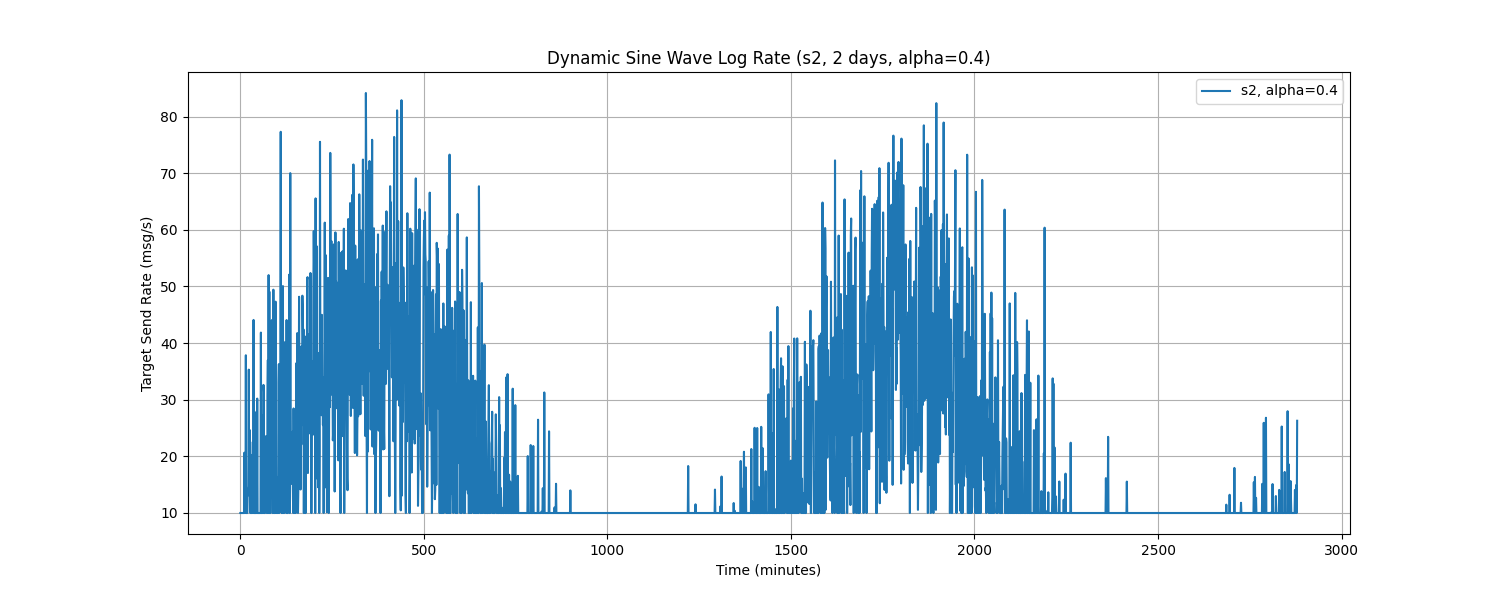

The table this chart was drawn from, first rows:
Time, target_send_rate
0.0, 10.0
1.0, 10.0
2.0, 10.0
3.0, 10.0
4.0, 10.0
5.0, 10.0
6.0, 10.0
7.0, 10.0
8.0, 10.0
9.0, 10.0
10.0, 10.0
11.0, 20.65
12.0, 10.0
13.0, 20.51
14.0, 10.2
15.0, 37.86
16.0, 10.0
17.0, 10.0
18.0, 10.0
19.0, 10.0
20.0, 13.56
21.0, 14.16
22.0, 14.72
23.0, 35.32
24.0, 13.09
25.0, 24.68
26.0, 17.46
27.0, 10.0
28.0, 10.0
29.0, 20.26
30.0, 10.0
31.0, 10.0
32.0, 10.0
33.0, 15.88
34.0, 22.56
35.0, 10.0
36.0, 44.09
37.0, 10.0
38.0, 10.0
39.0, 10.0
40.0, 10.0
41.0, 10.0
42.0, 10.0
43.0, 10.0
44.0, 27.88
45.0, 10.0
46.0, 30.2
47.0, 10.0
48.0, 10.0
49.0, 10.0
50.0, 10.0
51.0, 10.0
52.0, 10.0
53.0, 10.0
54.0, 10.0
55.0, 10.0
56.0, 41.86
57.0, 10.0
58.0, 10.0
59.0, 10.0
... 2,820 more rows
